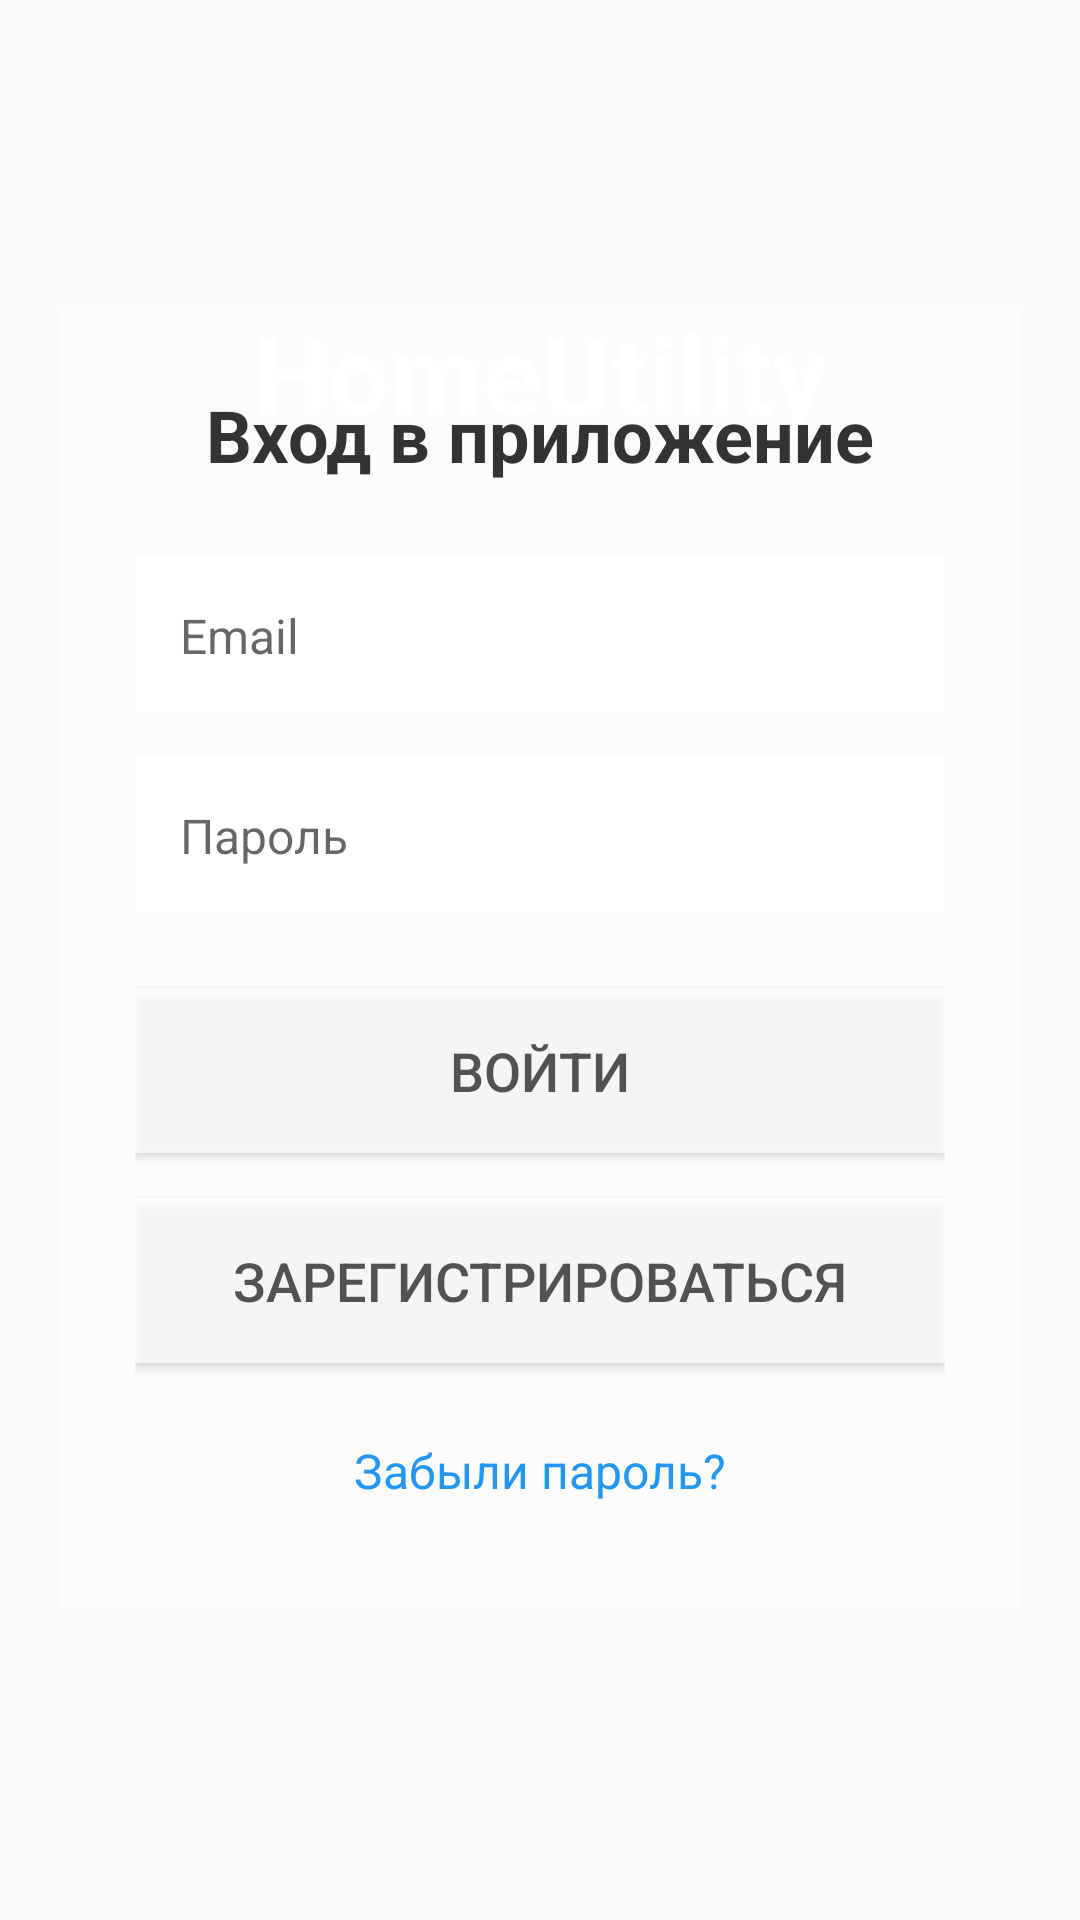

Produce the Android XML layout that renders to this screen, including the resource entries it uses.
<!-- AndroidManifest.xml: application theme Theme.AppCompat.Light.NoActionBar -->
<!-- res/layout/activity_main.xml -->
<?xml version="1.0" encoding="utf-8"?>
<RelativeLayout xmlns:android="http://schemas.android.com/apk/res/android"
    android:layout_width="match_parent"
    android:layout_height="match_parent">

    
    <ImageView
        android:layout_width="match_parent"
        android:layout_height="match_parent"
        android:scaleType="centerCrop"
        android:src="@drawable/wallp1" />

    
    <TextView
        android:id="@+id/tv_title"
        android:layout_width="wrap_content"
        android:layout_height="wrap_content"
        android:text="HomeUtility"
        android:textColor="#FFFFFF"
        android:textSize="36sp"
        android:textStyle="bold"
        android:layout_centerHorizontal="true"
        android:layout_marginTop="100dp"/>

    
    <LinearLayout
        android:layout_width="match_parent"
        android:layout_height="wrap_content"
        android:orientation="vertical"
        android:background="#80FFFFFF"
        android:padding="25dp"
        android:layout_centerInParent="true"
        android:layout_margin="20dp">

        <TextView
            android:layout_width="wrap_content"
            android:layout_height="wrap_content"
            android:text="Вход в приложение"
            android:textSize="24sp"
            android:textStyle="bold"
            android:layout_gravity="center"
            android:layout_marginBottom="25dp"
            android:textColor="#333333"/>

        <EditText
            android:id="@+id/et_email"
            android:layout_width="match_parent"
            android:layout_height="wrap_content"
            android:hint="Email"
            android:inputType="textEmailAddress"
            android:background="#FFFFFF"
            android:padding="15dp"
            android:layout_marginBottom="15dp"
            android:textSize="16sp"/>

        <EditText
            android:id="@+id/et_password"
            android:layout_width="match_parent"
            android:layout_height="wrap_content"
            android:hint="Пароль"
            android:inputType="textPassword"
            android:background="#FFFFFF"
            android:padding="15dp"
            android:layout_marginBottom="25dp"
            android:textSize="16sp"/>

        
        <Button
            android:id="@+id/btn_login"
            android:layout_width="match_parent"
            android:layout_height="55dp"
            android:text="Войти"
            android:textSize="18sp"
            android:textColor="#333333"
            android:background="#FFFFFF"
            android:padding="0dp"
            android:layout_marginBottom="15dp"
            android:alpha="0.8"/>

        <Button
            android:id="@+id/btn_register"
            android:layout_width="match_parent"
            android:layout_height="55dp"
            android:text="Зарегистрироваться"
            android:textSize="18sp"
            android:textColor="#333333"
            android:background="#FFFFFF"
            android:padding="0dp"
            android:layout_marginBottom="15dp"
            android:alpha="0.8"/>

        <TextView
            android:id="@+id/tv_forgot_password"
            android:layout_width="wrap_content"
            android:layout_height="wrap_content"
            android:text="Забыли пароль?"
            android:textColor="#2196F3"
            android:textSize="16sp"
            android:layout_gravity="center"
            android:padding="10dp"/>

        <ProgressBar
            android:id="@+id/progress_bar"
            android:layout_width="wrap_content"
            android:layout_height="wrap_content"
            android:layout_gravity="center"
            android:layout_marginTop="10dp"
            android:visibility="gone"/>

    </LinearLayout>

</RelativeLayout>
<!-- resources referenced by this layout -->
<resources>

</resources>
